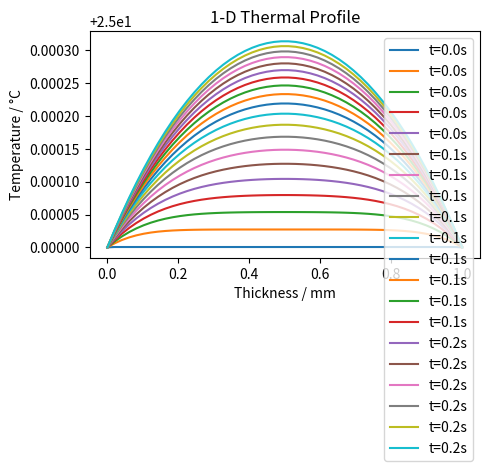
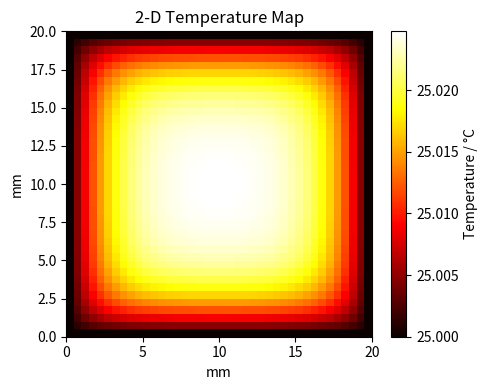

Generate these figures, in order, with matplotlib:
"""
电池热管理数值模型示例
1. 1-D 厚度方向导热（显式有限差分）
2. 2-D 平面导热（显式有限差分 + 均匀发热）
"""

import numpy as np
import matplotlib.pyplot as plt

# 物性参数
rho = 2400        # kg/m3
cp  = 900         # J/(kg·K)
k   = 1.5         # W/(m·K)
alpha = k / (rho * cp)
q_gen = 5000      # W/m3 发热功率密度

# -----------------------------
# 1. 1-D 模型
# -----------------------------
L  = 1e-3   # 厚度 1 mm
Nx = 50
dx = L / Nx
dt = 0.4 * dx**2 / alpha   # 稳定性条件
Nt = 1000

T = np.full(Nx, 298.15)    # 初始 25 °C
hist = []

for step in range(Nt):
    T_new = T.copy()
    for i in range(1, Nx-1):
        T_new[i] = (T[i] + alpha * dt / dx**2 *
                    (T[i+1] - 2*T[i] + T[i-1]) +
                    q_gen * dt / (rho * cp))
    T_new[0]  = 298.15   # 边界固定温度
    T_new[-1] = 298.15
    T = T_new
    if step % 50 == 0:
        hist.append(T.copy())

plt.figure(figsize=(5, 4))
x_mm = np.linspace(0, L, Nx) * 1e3
for idx, profile in enumerate(hist):
    plt.plot(x_mm, profile - 273.15, label=f"t={idx*50*dt:.1f}s")
plt.xlabel("Thickness / mm"); plt.ylabel("Temperature / °C")
plt.title("1-D Thermal Profile"); plt.legend()
plt.tight_layout(); plt.savefig("thermal_1d.png", dpi=300)
plt.show()

# -----------------------------
# 2. 2-D 模型
# -----------------------------
W, H = 0.02, 0.02    # 2 cm × 2 cm
Nx2, Ny2 = 40, 40
hx, hy   = W / Nx2, H / Ny2
dt2 = 0.4 * min(hx, hy)**2 / (4 * alpha)

T2 = np.full((Ny2, Nx2), 298.15)

for _ in range(300):
    Tn = T2.copy()
    T2[1:-1, 1:-1] = (Tn[1:-1, 1:-1] +
        alpha * dt2 * (
            (Tn[2:, 1:-1] - 2*Tn[1:-1, 1:-1] + Tn[:-2, 1:-1]) / hx**2 +
            (Tn[1:-1, 2:]  - 2*Tn[1:-1, 1:-1] + Tn[1:-1, :-2]) / hy**2
        ) + q_gen * dt2 / (rho * cp))
    T2[0, :] = T2[-1, :] = T2[:, 0] = T2[:, -1] = 298.15

plt.figure(figsize=(5, 4))
plt.imshow(T2 - 273.15, origin="lower",
           extent=[0, W*1000, 0, H*1000], cmap="hot")
plt.colorbar(label="Temperature / °C")
plt.xlabel("mm"); plt.ylabel("mm"); plt.title("2-D Temperature Map")
plt.tight_layout(); plt.savefig("thermal_2d.png", dpi=300)
plt.show()
